Run: headless pygame with SDL's dummy video driver; simulated clock (each Clock.tick advances the game by its frame time, no real sleeping); random seed 0; keys injected as events and as key.get_pressed() state; no mouse input.
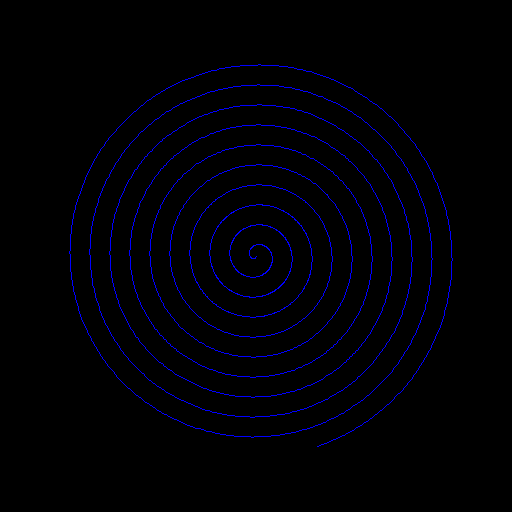
Frame 1 of 4 · flips 1–60 · no input
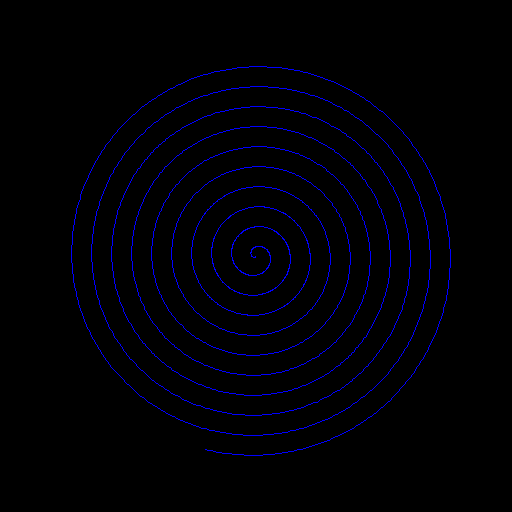
Frame 2 of 4 · flips 61–180 · tapped SPACE, RETURN · held RIGHT (→), D
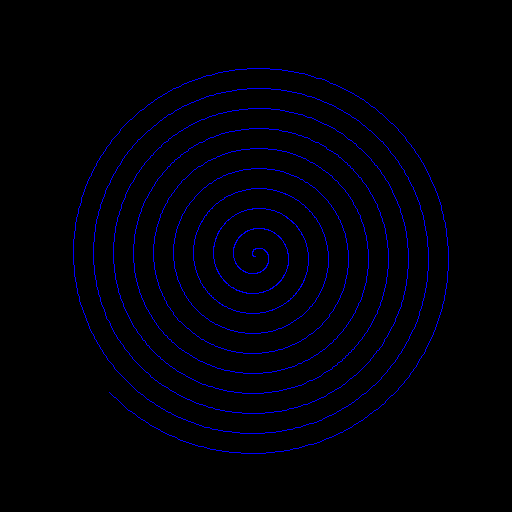
Frame 3 of 4 · flips 181–300 · held DOWN (↓), S
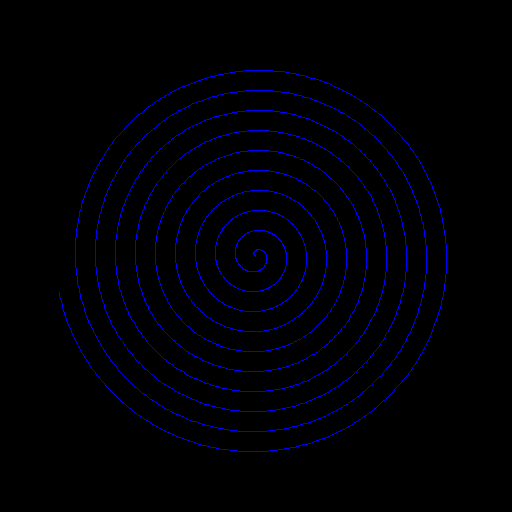
Frame 4 of 4 · flips 301–420 · held LEFT (←), A, UP (↑), W

The pygame program that drew these frames:

import pygame, sys, random, math, time


def a(arc):
    for i in range(part):
        x = int(center_x+radius*math.cos(angle*i/part))
        y = int(center_y-radius*math.sin(angle*i/part))
        if last:
            pygame.draw.line(surface, (0,0,255), last, (x,y))
        else:
            pygame.draw.line(surface, (0,0,255), (x,y), (x,y))
        last = (x,y)

class cycle:
    def __init__(self, pos, surface):
        self.center_x, self.center_y = pos[0], pos[1]
        self.start_angle = random.random()*2*math.pi
        self.angle = 20*math.pi
        self.radius = 200
        self.part = int(self.angle*200/math.pi)
        self.radiusm = self.radius/self.part
        self.cycle = 0
        self.last = None
        self.surface = surface

    def arc(self):
        self.last = None
        self.radius = 200
        for i in range(self.part):
            x = int(self.center_x+self.radius*math.cos(self.start_angle+self.angle*i/self.part))
            y = int(self.center_y-self.radius*math.sin(self.start_angle+self.angle*i/self.part))
            self.radius -= self.radiusm
            if self.last:
                if i< self.part:
                    pygame.draw.line(self.surface, (0,0,255), self.last, (x,y))
            self.last = (x,y)




class main:

    def __init__(self):
        self._running = True
        self._display_surf = None
        self.size = (512, 512)

    def on_init(self):
        pygame.init()
        self._display_surf = pygame.display.set_mode(self.size, 0 , 32)
        self._running = True
        self.cycle = cycle((256,256), self._display_surf)

    def on_event(self, event):
        if event.type == pygame.QUIT:
            self._running = False

    def on_loop(self):
        self.cycle.start_angle += 0.1

    def on_render(self):
        self._display_surf.fill((0,0,0))
        self.cycle.arc()
        pygame.display.update()

    def on_cleanup(self):
        pygame.quit()
        sys.exit()

    def on_execute(self):
        if self.on_init() == False:
            self._running = False

        while ( self._running ):
            for event in pygame.event.get():
                self.on_event(event)
            self.on_loop()
            self.on_render()
        self.on_cleanup()

if __name__ == "__main__":
    theApp = main()
    theApp.on_execute()
